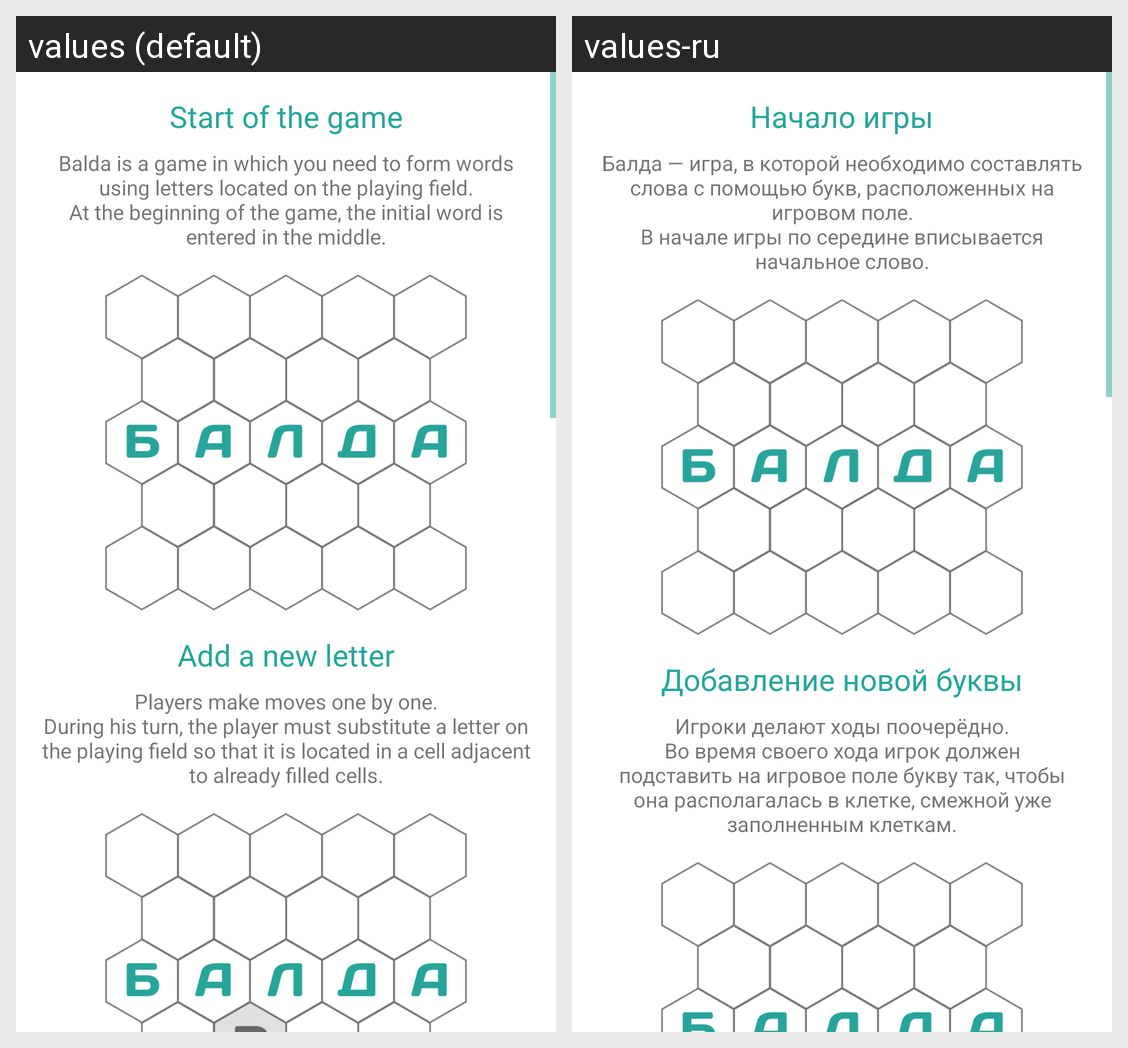

The Android screen above is rendered under two locales of the same app. Produce the string resources it draws, with the default and per-locale values.
Android screen res/layout/activity_rules.xml rendered under 2 locales, left to right: values (default), values-ru. Device: Nexus 5 (rendered at 1080×1920; each locale shown at half size, 540×960, under a caption strip naming it); theme AppTheme.
Strings drawn on this screen, with the default value and each locale's value (text and hints the layout hard-codes, and strings that could not be matched under every locale, appear in the picture but are not listed):

title1
  values: Start of the game
  values-ru: Начало игры

description1
  values: Balda is a game in which you need to form words using letters located on the playing field.
      At the beginning of the game, the initial word is entered in the middle.
  values-ru: Балда — игра, в которой необходимо составлять слова с помощью букв, расположенных на игровом поле.
      В начале игры по середине вписывается начальное слово.

title2
  values: Add a new letter
  values-ru: Добавление новой буквы

description2
  values: Players make moves one by one.
      During his turn, the player must substitute a letter on the playing field so that it is located in a cell adjacent to already filled cells.
  values-ru: Игроки делают ходы поочерёдно.
      Во время своего хода игрок должен подставить на игровое поле букву так, чтобы она располагалась в клетке, смежной уже заполненным клеткам.
